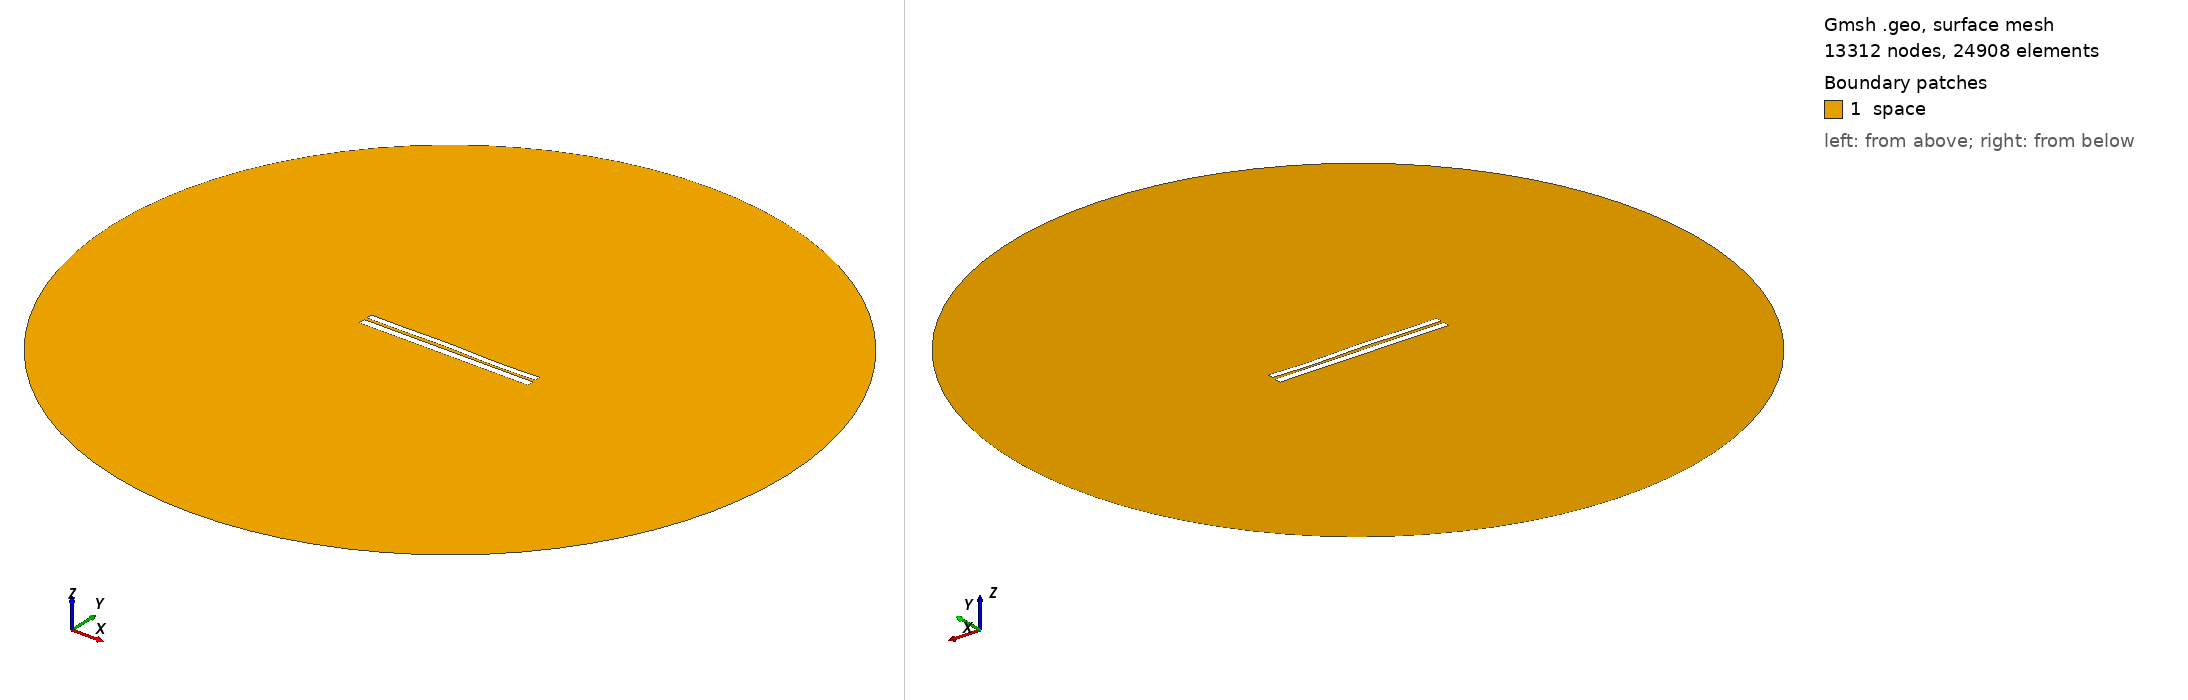

Gmsh geometry script, surface-meshed: 13312 nodes, 24908 surface elements. Boundary patches (legend numbers): 1 space. Left view from above one corner, right view from below the opposite corner. Legend entries are the model's physical surfaces. The drawing asked Gmsh for element sizes between 1% and 20% of the model's largest extent; the script's own settings can give other sizes.

=== 6346.geo (drawn) ===
//---------------------------------------
// Geometry kernel
//---------------------------------------

SetFactory("OpenCASCADE");



//---------------------------------------
// Parameters of the geometry
//---------------------------------------

// Overetch of the upper plate
overetch = 0.25;

// Distance between the plates
distance = 1.5;

// Discretization over the x axis (for the deformation)
nx = 50; 

// Length of the plate
L = 100 - overetch; 

// Number of modes
n = 4; 

// 1st mode coefficient
coeff(1) = -0.15;
beta(1) = 0.596864 * 3.1415926535 / L;

// 2nd mode coefficient
coeff(2) = 0.07499999999999998;
beta(2) = 1.49418 * 3.1415926535 / L;

// 3rd mode coefficient
coeff(3) = 0.15;
beta(3) = 2.50025 * 3.1415926535 / L;

// 4th mode coefficient
coeff(4) = -0.15;
beta(4) = 3.49999 * 3.1415926535 / L;



//---------------------------------------
// Upper plate (deformed rectangle)
//---------------------------------------

// Coordiantes of the upper plate
xmin = -50;
xmax = 50 - overetch;

// Height of the upper plate
yheight = 4 - 2 * overetch;

// Indexes of the points
UpperID[] = {};
LowerID[] = {};
LeftID[] = {};
RightID[] = {};

// Point index
p = 1;

// Horizontal edges
For i In {1:nx}
    x = xmin + (i-1)*(xmax - xmin)/(nx-1);

    y_bottom = distance / 2 + overetch;
    For j In {1:n}
        C = (Cosh(beta(j)*L) + Cos(beta(j)*L)) / (Sinh(beta(j)*L) + Sin(beta(j)*L));
        y_bottom  = y_bottom + coeff(j) * (Cosh(beta(j)*(x+50)) - Cos(beta(j)*(x+50)) - C * (Sinh(beta(j)*(x+50)) - Sin(beta(j)*(x+50))));
    EndFor

    y_top = y_bottom + yheight;

    Point(p) = {x, y_top, 0, 1.0};
    UpperID[i] = p;
    p = p + 1;

    Point(p) = {x, y_bottom, 0, 1.0};
    LowerID[i] = p;
    p = p + 1;
EndFor

// Create point lists
UpperPts[] = {}; LowerPts[] = {};
For i In {1:nx}
  UpperPts[] += {UpperID[i]};
  LowerPts[] += {LowerID[i]};
EndFor

// Build splines
Spline(1) = {UpperPts[]};
Spline(2) = {LowerPts[]};
Line(3) = {LowerPts[nx-1], UpperPts[nx-1]};
Line(4) = {LowerPts[0], UpperPts[0]};

// Build the plane surface
Curve Loop(1) = {2, 3, -1, -4};
Plane Surface(1) = {1};



//---------------------------------------
// Lower plate (rectangle)
//---------------------------------------

// Vertices
Point(1001) = {-50, -1, 0, 1.0};
Point(1002) = { 50, -1, 0, 1.0};
Point(1003) = { 50,  -5, 0, 1.0};
Point(1004) = {-50,  -5, 0, 1.0};

// Edges
Line(5) = {1001, 1002};
Line(6) = {1002, 1003};
Line(7) = {1003, 1004};
Line(8) = {1004, 1001};

// Plane surface
Line Loop(2) = {5, 6, 7, 8};
Plane Surface(2) = {2}; 



//---------------------------------------
// Outer (fictious) boundary
//---------------------------------------

// Points
Point(1005) = {0, 0, 0};       // Center
Point(1006) = {200, 0, 0};     // Start point
Point(1007) = {0, 200, 0};     // 90 degrees
Point(1008) = {-200, 0, 0};    // 180 degrees
Point(1009) = {0, -200, 0};    // 270 degrees

// Circle arcs (each needs start, center, end)
Circle(9) = {1006, 1005, 1007};
Circle(10) = {1007, 1005, 1008};
Circle(11) = {1008, 1005, 1009};
Circle(12) = {1009, 1005, 1006};

// Plane surface for the entire domain
Curve Loop(3) = {9, 10, 11, 12};
Surface(3) = {3};

// Subtract the plates from the whole domain to obtain the actual domain where we want to solve the equations
BooleanDifference{ Surface{3}; Delete; }{ Surface{1}; Surface{2}; Delete; }




//---------------------------------------
// Transfinite Lines/Curves
//---------------------------------------

// Set the number of points on the boundaries
r = 7;

// Plates
Transfinite Curve {1, 2} = 50*r Using Progression 1;
Transfinite Curve {3, 4} = 2*r Using Progression 1;
Transfinite Line {5, 7} = 50*r Using Progression 1;
Transfinite Line {6, 8} = 2*r Using Progression 1;

// Outer boundary
Transfinite Line {9, 10, 11, 12} = 20 Using Progression 1;



//---------------------------------------
// Physical groups
//---------------------------------------                

// Physical curves (boundaries)
Physical Line("force_segment", 10) = {2};
Physical Line("upper_plate", 11) = {1, 3, 4};
Physical Line("lower_plate", 12) = {5, 6, 7, 8};
Physical Line("boundary", 20) = {9, 10, 11, 12};

// Physical Surfaces
Physical Surface("space", 30) = {3};



//---------------------------------------
// 6. Generate the Mesh
//---------------------------------------

// 2D mesh generation
Mesh 2;
